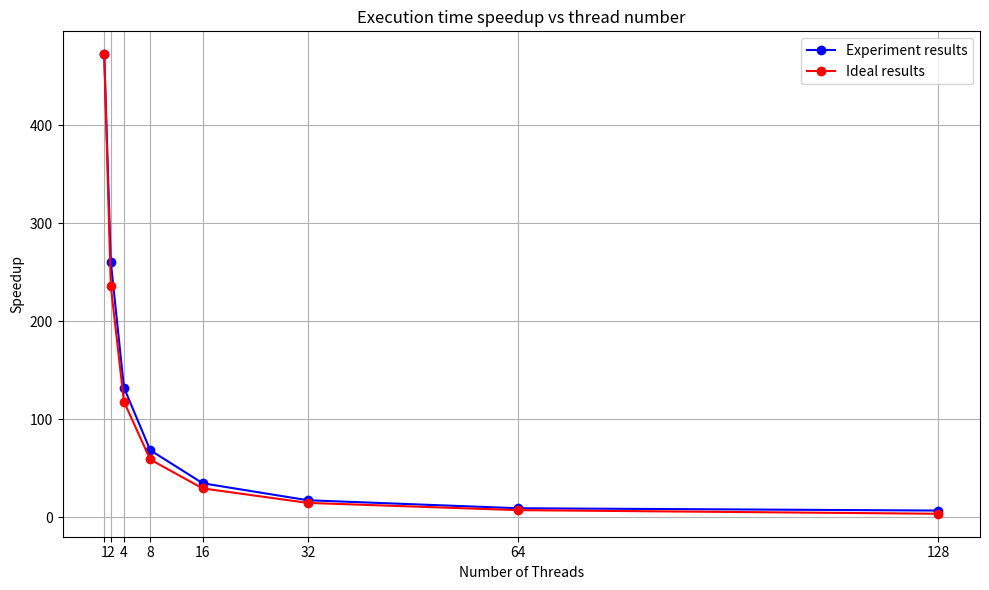

This figure's Python source:
import matplotlib.pyplot as plt

threads = [1, 2, 4, 8, 16, 32, 64, 128]
times = [
    472.162383,
    260.581648, 
    132.392202, 
    68.491152, 
    34.749140, 
    17.456178, 
    9.296636, 
    6.948887
    ]

ideal_times = [times[0]/threads[i] for i in range(len(threads))]

plt.figure(figsize=(10, 6))
plt.plot(threads, times, marker='o', linestyle='-', color='b', label="Experiment results")
plt.plot(threads, ideal_times, marker='o', linestyle='-', color='r', label="Ideal results")
plt.title('Execution time speedup vs thread number')
plt.xlabel('Number of Threads')
plt.ylabel('Speedup')
plt.grid(True)
plt.xticks(threads)
plt.tight_layout()

plt.legend()

plt.savefig('runtime.png')
plt.show()